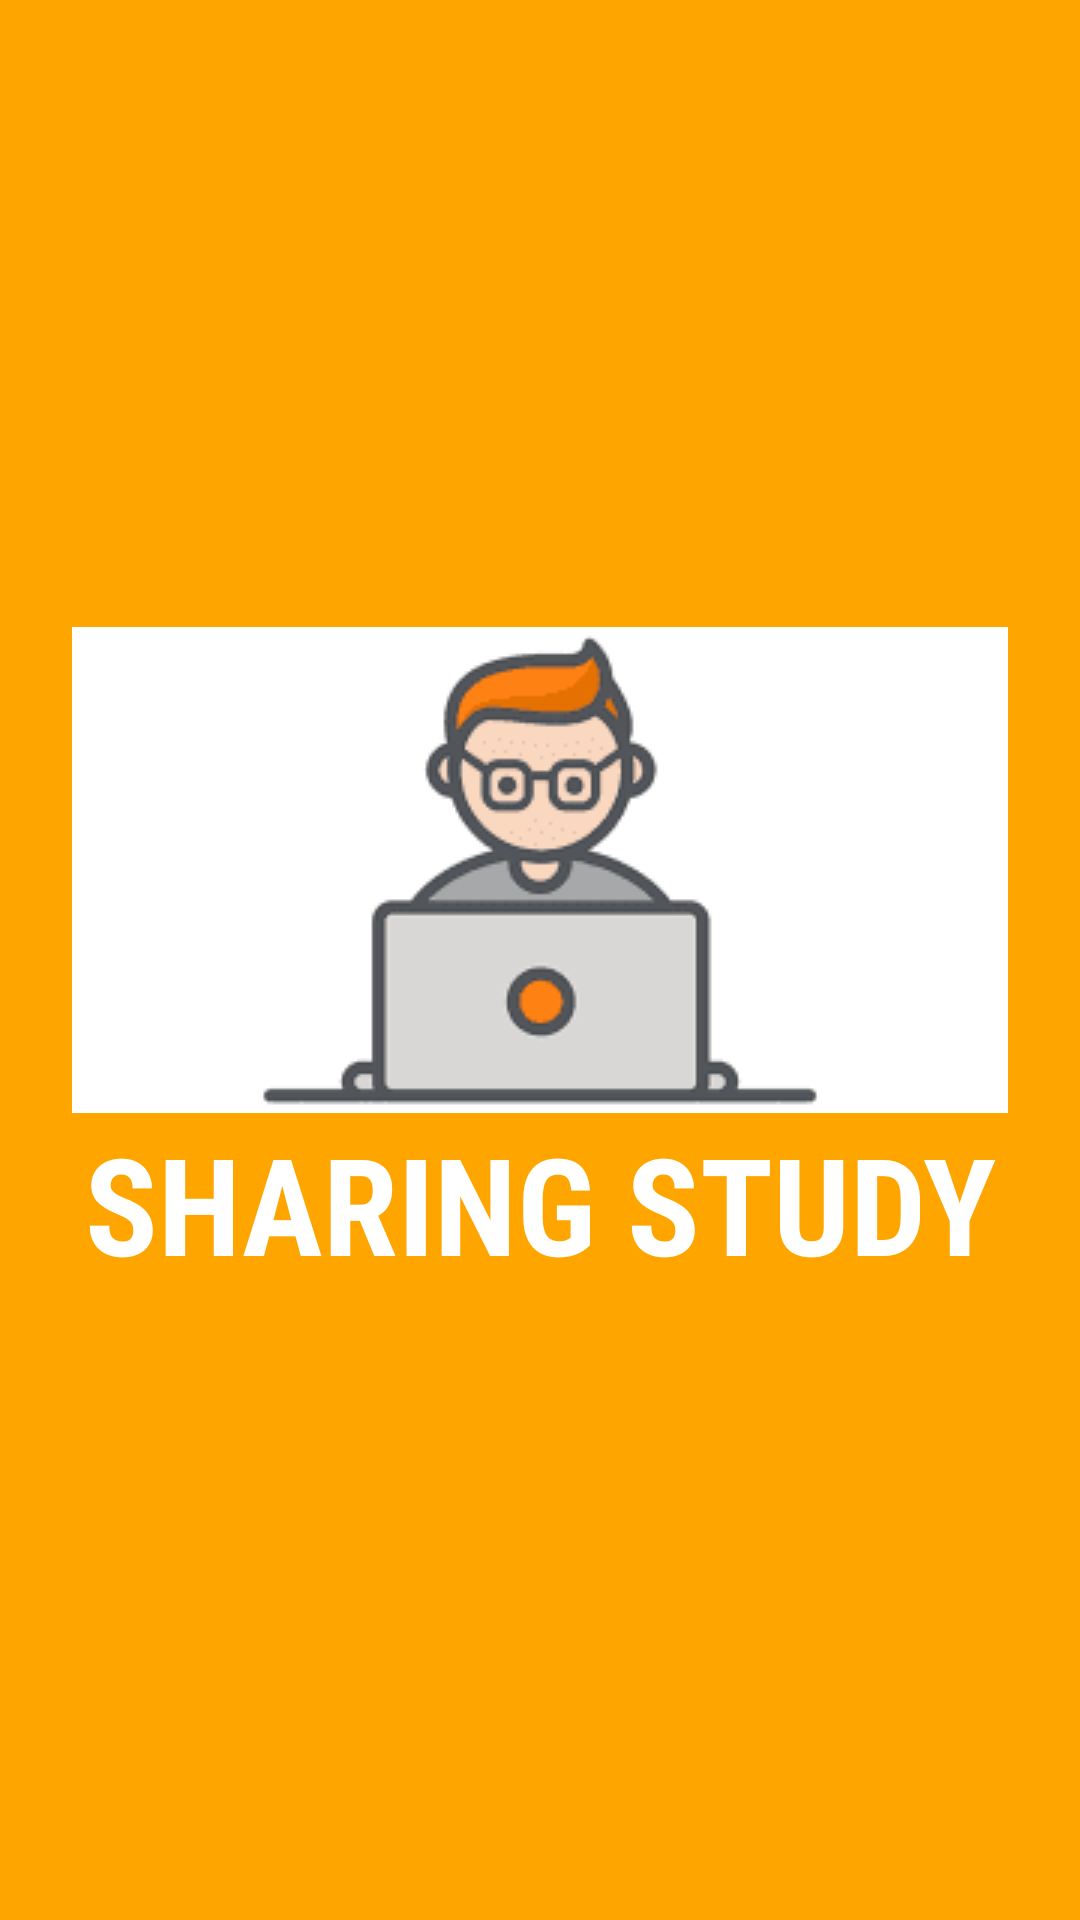

Produce the Android XML layout that renders to this screen, including the resource entries it uses.
<!-- AndroidManifest.xml: application theme AppTheme -->
<!-- res/layout/splash_screen.xml -->
<?xml version="1.0" encoding="utf-8"?>
<LinearLayout xmlns:android="http://schemas.android.com/apk/res/android"
    xmlns:app="http://schemas.android.com/apk/res-auto"
    android:orientation="vertical"
    android:layout_width="match_parent"
    android:layout_height="match_parent"
    android:background="@color/orange"
    android:weightSum="1"
    android:transitionGroup="false"
    android:gravity="center">

    <ImageView
        android:layout_width="match_parent"
        android:layout_height="wrap_content"
        app:srcCompat="@drawable/logo"
        android:id="@+id/imageView"
        android:contentDescription="@string/app_name" />

    <TextView
        android:text="@string/app_name"
        android:layout_width="match_parent"
        android:layout_height="wrap_content"
        android:id="@+id/textView"
        android:textAppearance="@style/TextAppearance.AppCompat.Display2"
        android:fontFamily="sans-serif-condensed"
        android:textColor="@android:color/white"
        android:textStyle="normal|bold"
        android:textAlignment="center"
        android:textAllCaps="true" />
</LinearLayout>
<!-- resources referenced by this layout -->
<resources>
  <color name="orange">#FFA500</color>
  <!-- drawable logo: png bitmap (drawable, 2704 bytes) -->
  <string name="app_name">Sharing Study</string>
  <style name="AppTheme" parent="Theme.AppCompat.Light.DarkActionBar">
          
          <item name="colorPrimary">@color/colorPrimary</item>
          <item name="colorPrimaryDark">@color/colorPrimaryDark</item>
          <item name="colorAccent">@color/orange</item>
      </style>
  <color name="colorPrimary">#FA8072</color>
  <color name="colorPrimaryDark">#303f9f</color>
</resources>
